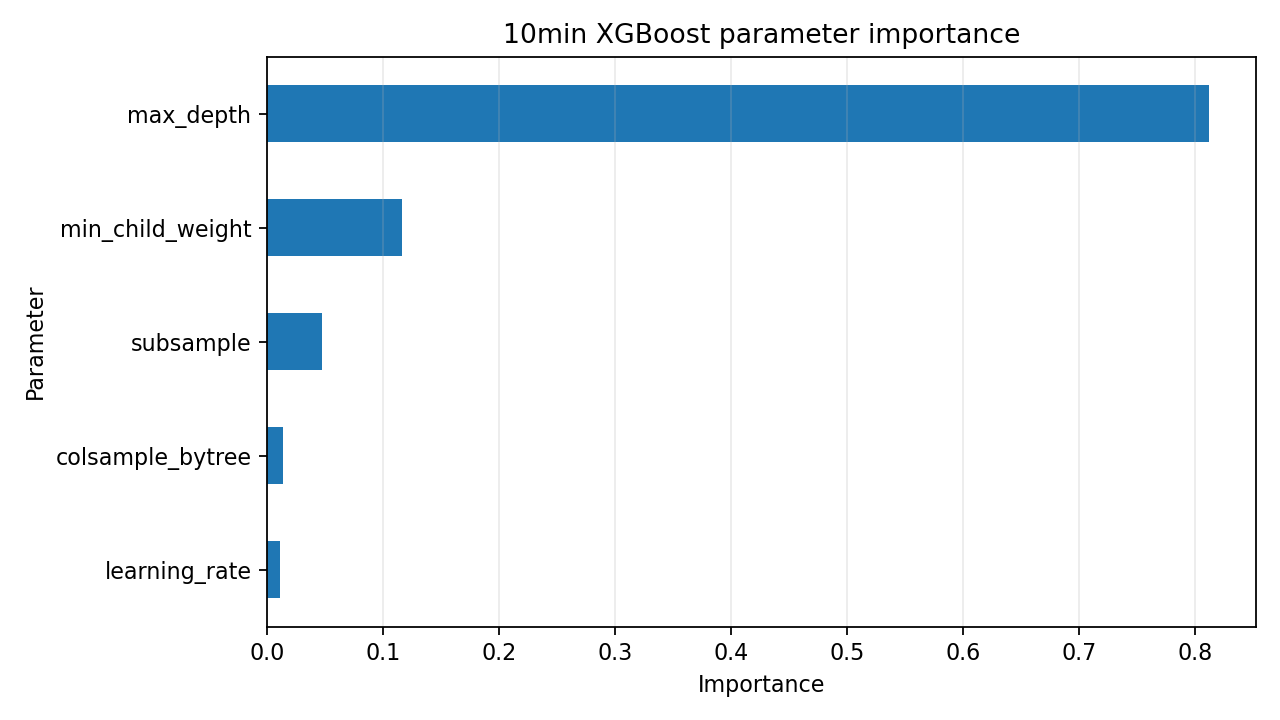

Source data for this figure (header and first rows):
parameter, importance
max_depth, 0.8118
min_child_weight, 0.116
subsample, 0.04742
colsample_bytree, 0.01337
learning_rate, 0.0114
